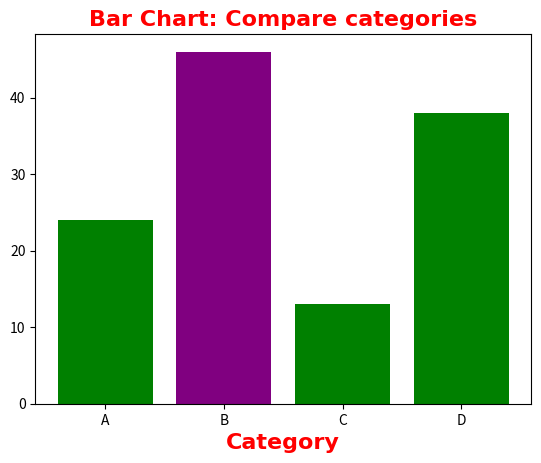

Source code (Python):
import matplotlib.pyplot as plt

import matplotlib.pyplot as plt
categories = ['A','B','C','D']
values = [24,46,13,38]

#maximum value find 
max_value = max(values)

#assign the colors
colors = ["green" if value != max_value else "purple" for value in values]

plt.bar(categories,values,color=colors,width=0.8, bottom =0)
plt.title("Bar Chart: Compare categories",fontdict={
    "fontsize":16,
    "fontweight":"bold",
    "color":"red",
    "family":"Arial" #font family
})

plt.xlabel("Category",fontdict={
    "fontsize":16,
    "fontweight":"bold",
    "color":"red",
    "family":"Arial"
})


plt.xlabel("Category",fontdict={
    "fontsize":16,
    "fontweight":"bold",
    "color":"red",
    "family":"Arial"
})
